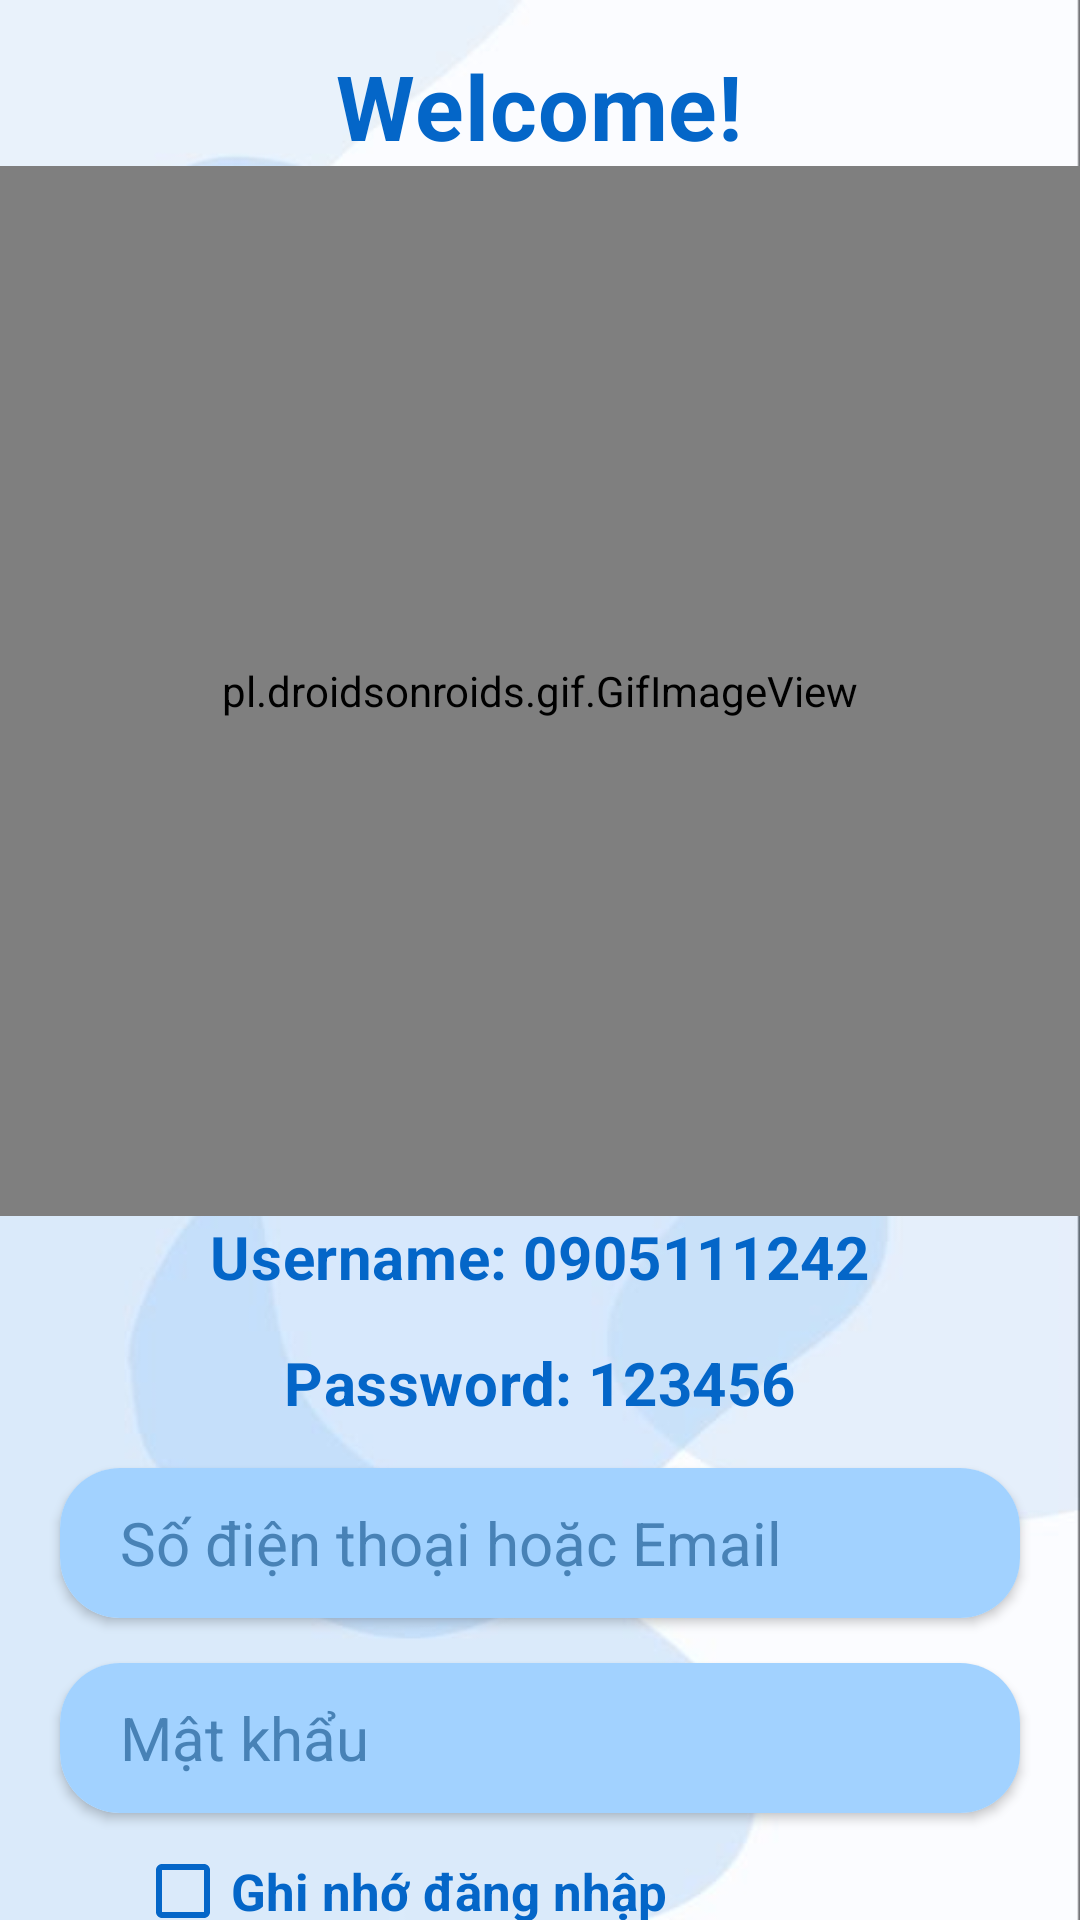

Reconstruct the res/layout file that produces this screen, plus the resources it refers to.
<!-- AndroidManifest.xml: application theme Theme.BKZalo -->
<!-- res/layout/activity_login.xml -->
<?xml version="1.0" encoding="utf-8"?>
<LinearLayout xmlns:android="http://schemas.android.com/apk/res/android"
    xmlns:app="http://schemas.android.com/apk/res-auto"
    xmlns:tools="http://schemas.android.com/tools"
    android:layout_width="match_parent"
    android:layout_height="match_parent"
    android:orientation="vertical"
    android:background="@drawable/bg_app11"
    tools:context=".activitiy.LoginActivity">

    <androidx.core.widget.NestedScrollView
        android:layout_width="match_parent"
        android:layout_height="match_parent">
        <LinearLayout
            android:layout_width="match_parent"
            android:layout_height="match_parent"
            android:orientation="vertical">
            <TextView
                android:layout_width="wrap_content"
                android:layout_height="wrap_content"
                android:text="Welcome!"
                android:layout_gravity="center"
                android:textSize="30dp"
                android:letterSpacing="0.01"
                android:textStyle="bold"
                android:layout_marginTop="15dp"
                android:textColor="#0466C8"
                />

            <pl.droidsonroids.gif.GifImageView
                android:layout_width="550dp"
                android:layout_height="350dp"
                android:layout_gravity="center"
                android:src="@drawable/g_login" />

            <TextView
                android:layout_width="wrap_content"
                android:layout_height="wrap_content"
                android:text="Username: 0905111242"
                android:layout_gravity="center"
                android:textSize="20dp"
                android:letterSpacing="0.01"
                android:textStyle="bold"
                android:textColor="#0466C8"
                />
            <TextView
                android:layout_width="wrap_content"
                android:layout_height="wrap_content"
                android:text="Password: 123456"
                android:layout_gravity="center"
                android:textSize="20dp"
                android:letterSpacing="0.01"
                android:textStyle="bold"
                android:layout_margin="15dp"
                android:textColor="#0466C8"
                />

            <androidx.cardview.widget.CardView
                android:id="@+id/cv_edtusername_login"
                android:layout_width="wrap_content"
                android:layout_height="wrap_content"
                android:layout_gravity="center"
                app:cardCornerRadius="20dp"
                android:elevation="35dp">

                <EditText
                    android:id="@+id/edt_username_login"
                    android:layout_width="320dp"
                    android:layout_height="50dp"
                    android:layout_gravity="center"
                    android:background="#A2D2FF"
                    android:paddingLeft="20dp"
                    android:hint="Số điện thoại hoặc Email"
                    android:inputType="text"
                    android:textSize="20dp"
                    android:maxLines="1"
                    android:textColor="@color/black"
                    android:textColorHint="#4882B6"/>
            </androidx.cardview.widget.CardView>

            <androidx.cardview.widget.CardView
                android:id="@+id/cv_edtpassword_login"
                android:layout_width="wrap_content"
                android:layout_height="wrap_content"
                android:layout_gravity="center"
                android:layout_marginTop="15dp"
                app:cardCornerRadius="20dp"
                android:elevation="35dp">

                <EditText
                    app:passwordToggleEnabled="true"
                    android:id="@+id/edt_password_login"
                    android:layout_width="320dp"
                    android:layout_height="50dp"
                    android:maxLines="1"
                    android:layout_gravity="center"
                    android:background="#A2D2FF"
                    android:hint="Mật khẩu"
                    android:textSize="20dp"
                    android:textColor="@color/black"
                    android:inputType="textPassword"
                    android:paddingLeft="20dp"
                    android:textColorHint="#4882B6" />
            </androidx.cardview.widget.CardView>


            <CheckBox
                android:id="@+id/cb_remember"
                android:layout_width="wrap_content"
                android:layout_height="wrap_content"
                android:text="Ghi nhớ đăng nhập"
                android:textSize="17dp"
                android:layout_marginLeft="45dp"
                android:layout_marginTop="10dp"
                android:textColor="@color/main_blue"
                android:textStyle="bold"
                android:buttonTint="@color/main_blue"/>

            <androidx.cardview.widget.CardView
                android:layout_width="wrap_content"
                android:layout_height="wrap_content"
                android:layout_gravity="center"
                android:layout_marginTop="25dp"
                app:cardCornerRadius="20dp"
                android:elevation="35dp"
                >

                <Button
                    android:id="@+id/btn_login"
                    android:layout_width="200dp"
                    android:layout_height="55dp"
                    android:layout_gravity="center"
                    android:background="#0466C8"
                    android:text="LOGIN"
                    android:textColor="@color/white"
                    android:textSize="24dp"
                    android:textStyle="bold"
                    />
            </androidx.cardview.widget.CardView>

            <TextView
                android:id="@+id/tv_forgot_login"
                android:layout_width="wrap_content"
                android:layout_height="wrap_content"
                android:text="Quên mật khẩu?"
                android:layout_gravity="center_horizontal"
                android:layout_marginTop="8dp"
                android:textColor="#0466C8"
                android:textStyle="bold"
                android:textSize="17dp"
                />

            <TextView
                android:id="@+id/tv_signup_login"
                android:layout_width="wrap_content"
                android:layout_height="wrap_content"
                android:text="Bạn chưa có tài khoản? Click here!"
                android:layout_gravity="center"
                android:layout_marginTop="8dp"
                android:textColor="#0466C8"
                android:textSize="17dp"
                android:textStyle="bold"/>

            <LinearLayout
                android:layout_width="170dp"
                android:layout_height="75dp"
                android:gravity="center"
                android:layout_gravity="center"
                android:layout_marginTop="5dp"
                android:layout_marginBottom="30dp">

                <androidx.cardview.widget.CardView

                    android:layout_width="60dp"
                    android:layout_height="60dp"
                    app:cardCornerRadius="30dp"
                    android:backgroundTint="@color/white"
                    android:layout_marginTop="5dp">

                    <ImageView
                        android:id="@+id/ic_google"
                        android:layout_width="40dp"
                        android:layout_height="40dp"
                        android:layout_gravity="center"

                        android:src="@drawable/ic_google" />
                </androidx.cardview.widget.CardView>

                <androidx.cardview.widget.CardView

                    android:layout_width="60dp"
                    android:layout_height="60dp"
                    app:cardCornerRadius="30dp"
                    android:layout_marginLeft="30dp"
                    android:backgroundTint="@color/white"
                    android:layout_marginTop="5dp">

                    <com.facebook.login.widget.LoginButton
                        android:id="@+id/ic_facebook"
                        android:layout_width="40dp"
                        android:layout_height="40dp"
                        android:layout_gravity="center"
                        />

                </androidx.cardview.widget.CardView>
            </LinearLayout>
        </LinearLayout>
    </androidx.core.widget.NestedScrollView>



</LinearLayout>
<!-- resources referenced by this layout -->
<resources>
  <color name="black">#FF000000</color>
  <color name="main_blue">#0466C8</color>
  <color name="white">#FFFFFFFF</color>
  <!-- drawable bg_app11: jpg bitmap (drawable-hdpi, 13617 bytes) -->
  <style name="Theme.BKZalo" parent="Theme.AppCompat.Light.NoActionBar">
          
          <item name="colorPrimary">@color/theme_color</item>
          <item name="colorPrimaryVariant">@color/theme_color</item>
          <item name="colorOnPrimary">@color/white</item>
          
          <item name="colorSecondary">@color/main_blue</item>
          <item name="colorSecondaryVariant">@color/main_blue</item>
          <item name="colorOnSecondary">@color/black</item>
          
          <item name="android:statusBarColor" tools:targetApi="l">?attr/colorPrimaryVariant</item>
          
      </style>
  <color name="theme_color">#1064ac</color>
</resources>
